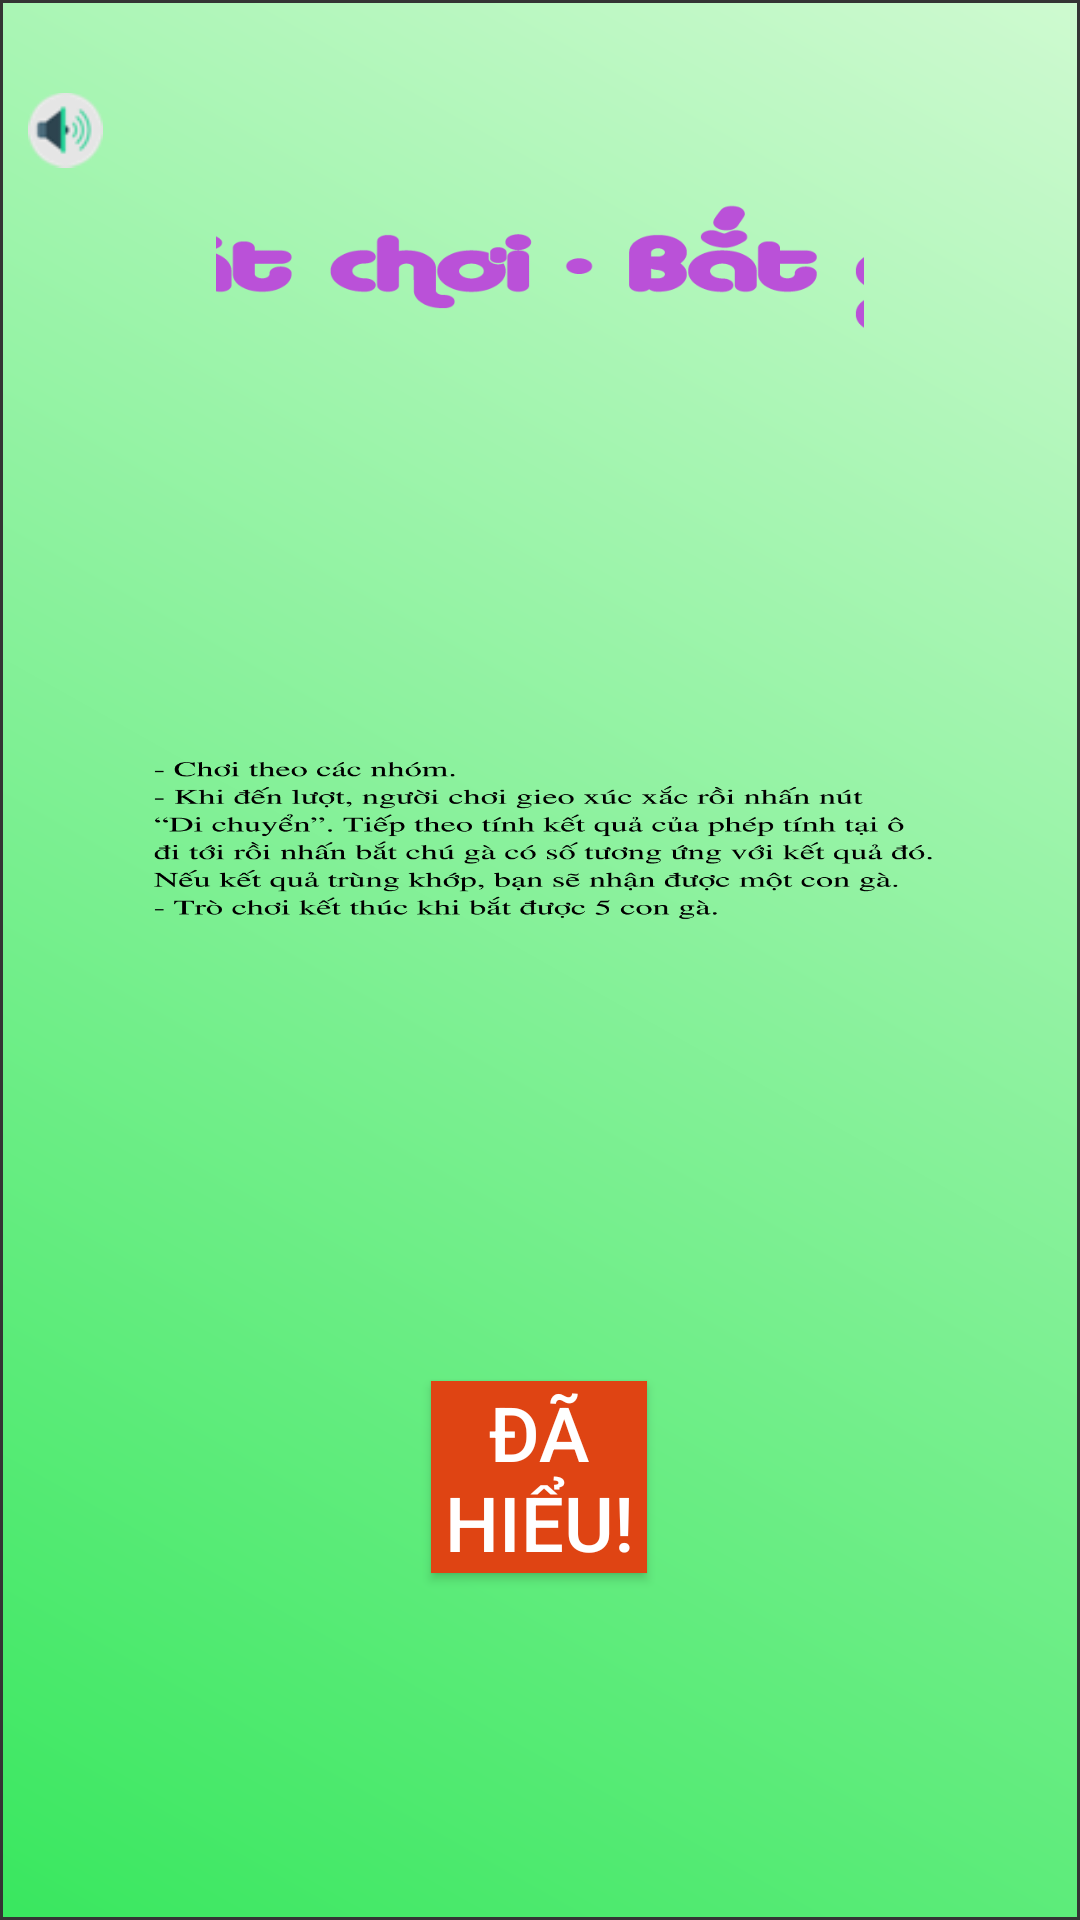

Produce the Android XML layout that renders to this screen, including the resource entries it uses.
<!-- AndroidManifest.xml: application theme Theme.SmallGames -->
<!-- res/layout/activity_chicken_game_introduction.xml -->
<?xml version="1.0" encoding="utf-8"?>
<android.support.constraint.ConstraintLayout xmlns:android="http://schemas.android.com/apk/res/android"
    xmlns:app="http://schemas.android.com/apk/res-auto"
    xmlns:tools="http://schemas.android.com/tools"
    android:layout_width="match_parent"
    android:layout_height="match_parent"
    tools:context=".Chicken_game_introduction"
    android:background="@drawable/gradient_chicken">
    <ImageView
        android:id="@+id/textView2"
        android:layout_width="0dp"
        android:layout_height="0dp"
        android:layout_marginStart="80dp"
        android:layout_marginTop="5dp"
        android:layout_marginEnd="80dp"
        android:scaleType="centerCrop"
        android:src="@drawable/chicken_name"
        app:layout_constraintBottom_toBottomOf="parent"
        app:layout_constraintEnd_toEndOf="parent"
        app:layout_constraintHeight_percent="0.13"
        app:layout_constraintStart_toStartOf="parent"
        app:layout_constraintTop_toTopOf="parent"
        app:layout_constraintVertical_bias="0.084"
        app:layout_constraintWidth_percent="0.6" />

    <ImageView
        android:id="@+id/textView5"
        android:layout_width="0dp"
        android:layout_height="0dp"
        android:layout_marginStart="75dp"
        android:layout_marginTop="20dp"
        android:layout_marginEnd="75dp"
        android:scaleType="centerInside"
        android:src="@drawable/chicken_intruc"
        app:layout_constraintBottom_toBottomOf="parent"
        app:layout_constraintEnd_toEndOf="parent"
        app:layout_constraintHeight_percent="0.4"
        app:layout_constraintStart_toStartOf="parent"
        app:layout_constraintTop_toBottomOf="@+id/textView2"
        app:layout_constraintVertical_bias="0.0"
        app:layout_constraintWidth_percent="0.8" />

    <Button
        android:autoSizeTextType="uniform"
        android:id="@+id/nextBut2"
        android:layout_width="0dp"
        android:layout_height="0dp"
        android:layout_marginTop="5dp"
        android:layout_marginBottom="50dp"
        android:background="#df4413"
        android:text="Đã hiểu!"
        android:textColor="@color/white"
        android:textSize="20dp"
        app:layout_constraintBottom_toBottomOf="parent"
        app:layout_constraintEnd_toEndOf="parent"
        app:layout_constraintHeight_percent="0.1"
        app:layout_constraintHorizontal_bias="0.499"
        app:layout_constraintStart_toStartOf="parent"
        app:layout_constraintTop_toBottomOf="@+id/textView5"
        app:layout_constraintVertical_bias="0.404"
        app:layout_constraintWidth_percent="0.2" />

    <ImageButton
        android:id="@+id/SonoffBut2"
        android:layout_width="0dp"
        android:layout_height="0dp"
        app:layout_constraintHeight_percent="0.1"
        app:layout_constraintWidth_percent="0.07"
        android:layout_marginStart="5dp"
        android:layout_marginTop="5dp"
        android:background="@null"
        android:scaleType="fitCenter"
        android:src="@drawable/sound_on"
        app:layout_constraintBottom_toBottomOf="parent"
        app:layout_constraintEnd_toEndOf="parent"

        app:layout_constraintHorizontal_bias="0.013"
        app:layout_constraintStart_toStartOf="parent"
        app:layout_constraintTop_toTopOf="parent"
        app:layout_constraintVertical_bias="0.011"
        />

</android.support.constraint.ConstraintLayout>
<!-- resources referenced by this layout -->
<resources>
  <!-- drawable chicken_intruc: png bitmap (drawable-v24, 49405 bytes) -->
  <!-- drawable chicken_name: png bitmap (drawable-v24, 16412 bytes) -->
  <!-- drawable gradient_chicken (drawable) -->
  <?xml version="1.0" encoding="utf-8"?>
  <shape xmlns:android="http://schemas.android.com/apk/res/android">
      <gradient android:angle="45" android:endColor="#cefad0" android:startColor="#39e75f" />
  
      <stroke android:width="1dp" android:color="#343434" />
  </shape>
  <!-- drawable sound_on: png bitmap (drawable-v24, 1098 bytes) -->
  <style name="Theme.SmallGames" parent="Theme.AppCompat.Light.DarkActionBar">
          
          <item name="colorPrimary">@color/purple_500</item>
          <item name="colorPrimaryDark">@color/purple_700</item>
          <item name="colorAccent">@color/teal_200</item>
          
      </style>
  <!-- not gathered from this repository: default colours our renderer supplied (Android Studio template values) -->
  <color name="purple_500">#FF6200EE</color>
  <color name="purple_700">#FF3700B3</color>
  <color name="teal_200">#FF03DAC5</color>
  <color name="white">#FFFFFFFF</color>
</resources>
